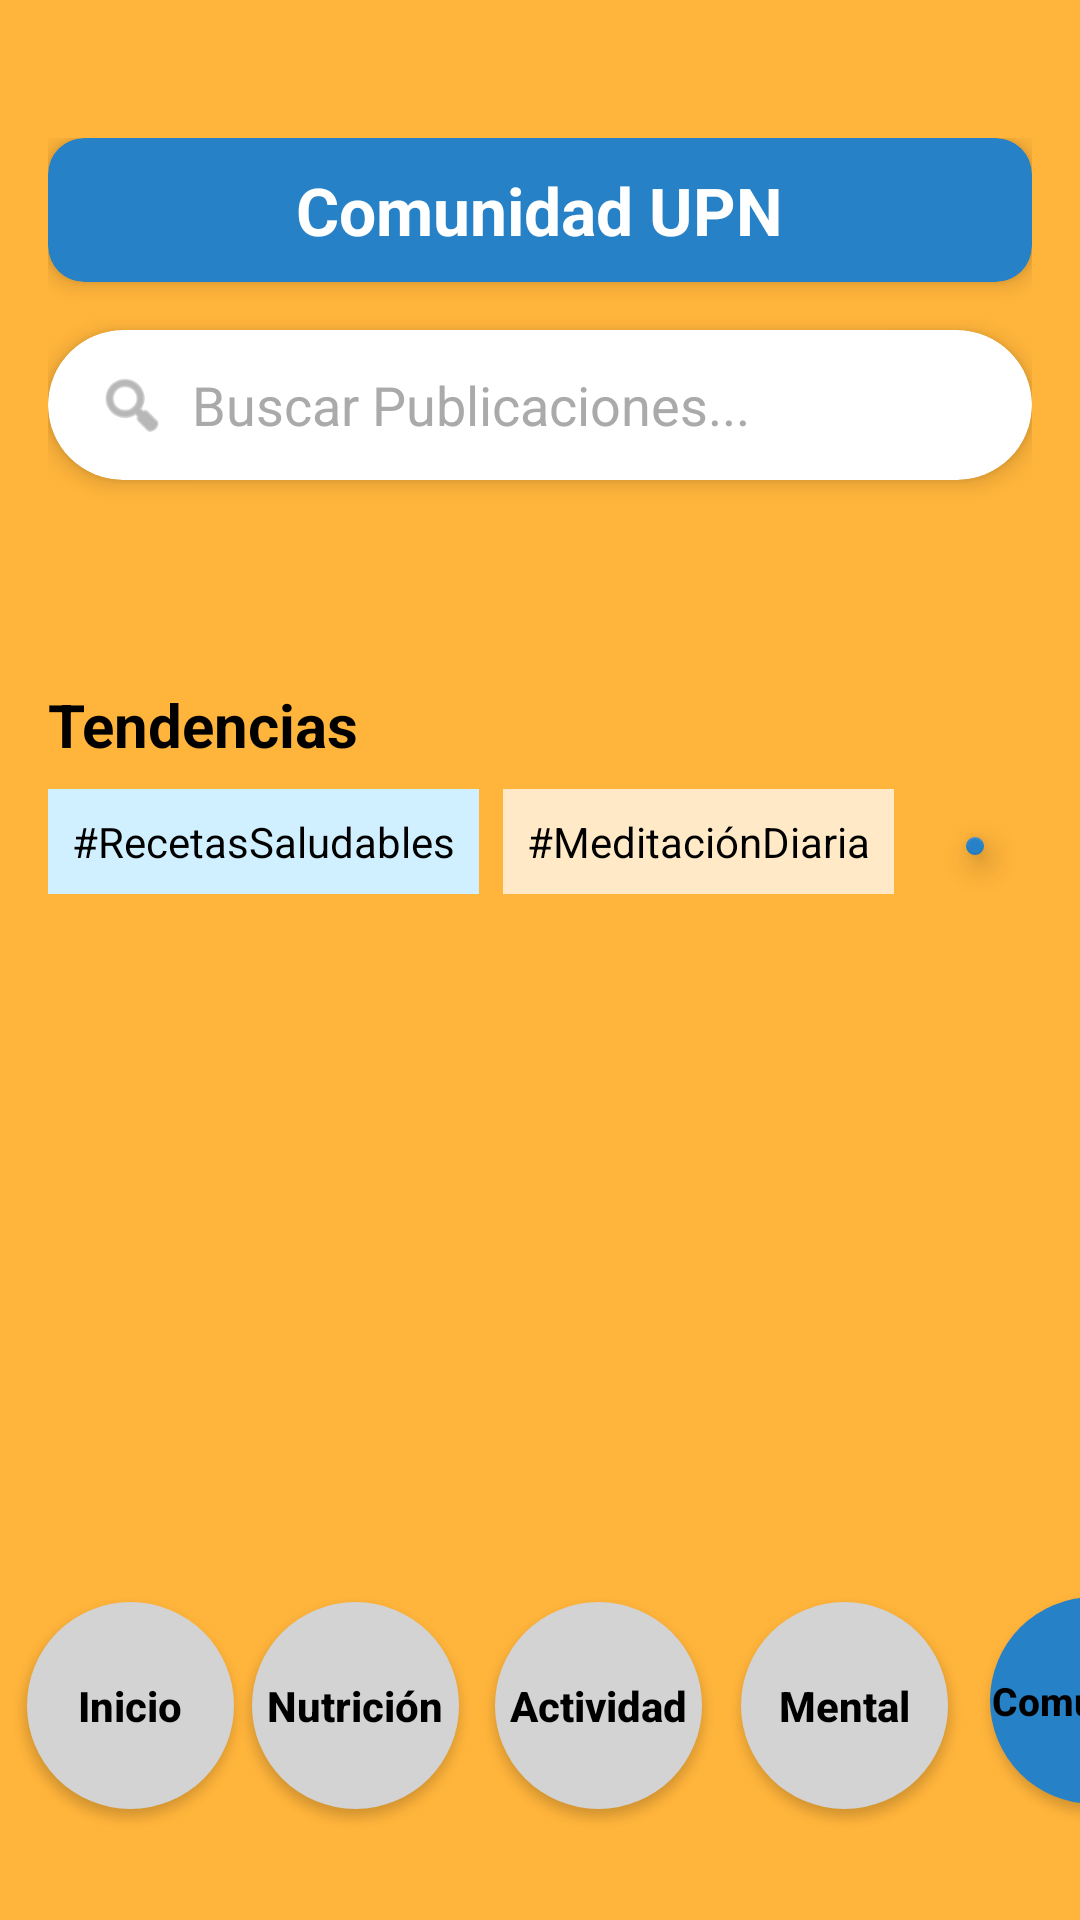

Here is an Android app screen rendered from its layout file. Give the layout XML and the strings, colors and styles it references.
<!-- AndroidManifest.xml: application theme Theme.UPNFit -->
<!-- res/layout/activity_comunidad.xml -->
<?xml version="1.0" encoding="utf-8"?>
<RelativeLayout xmlns:android="http://schemas.android.com/apk/res/android"
    xmlns:app="http://schemas.android.com/apk/res-auto"
    android:layout_width="match_parent"
    android:layout_height="match_parent"
    android:background="@color/amarillo_upn">

    
    <ScrollView
        android:id="@+id/scrollContenido"
        android:layout_width="match_parent"
        android:layout_height="match_parent"
        android:layout_above="@+id/menuInferior">

        <LinearLayout
            android:id="@+id/mainContainer"
            android:layout_width="match_parent"
            android:layout_height="wrap_content"
            android:orientation="vertical"
            android:padding="16dp"
            android:layout_marginTop="30dp">

            
            <androidx.cardview.widget.CardView
                android:id="@+id/topBar"
                android:layout_width="match_parent"
                android:layout_height="wrap_content"
                app:cardCornerRadius="12dp"
                app:cardElevation="4dp"
                app:cardBackgroundColor="#2781C6"
                android:layout_marginBottom="16dp">

                <RelativeLayout
                    android:layout_width="match_parent"
                    android:layout_height="48dp"
                    android:paddingStart="16dp"
                    android:paddingEnd="16dp">

                    <TextView
                        android:id="@+id/tvcomunidad"
                        android:layout_width="wrap_content"
                        android:layout_height="match_parent"
                        android:text="Comunidad UPN"
                        android:textSize="22sp"
                        android:textStyle="bold"
                        android:textColor="#FFFFFF"
                        android:gravity="center"
                        android:layout_centerInParent="true" />

                </RelativeLayout>
            </androidx.cardview.widget.CardView>


            
            <androidx.cardview.widget.CardView
                android:layout_width="match_parent"
                android:layout_height="50dp"
                android:layout_marginBottom="16dp"
                app:cardCornerRadius="30dp"
                app:cardElevation="4dp">

                <LinearLayout
                    android:id="@+id/barra"
                    android:layout_width="match_parent"
                    android:layout_height="match_parent"
                    android:orientation="horizontal"
                    android:gravity="center_vertical"
                    android:paddingHorizontal="16dp">

                    <ImageView
                        android:layout_width="24dp"
                        android:layout_height="24dp"
                        android:src="@android:drawable/ic_menu_search"
                        app:tint="#888888" />

                    <EditText
                        android:layout_width="0dp"
                        android:layout_height="48dp"
                        android:layout_weight="1"
                        android:hint="Buscar Publicaciones..."
                        android:background="@android:color/transparent"
                        android:paddingStart="8dp"
                        android:textColor="#000000"
                        android:textColorHint="#AAAAAA"
                        android:inputType="text"/>

                </LinearLayout>
            </androidx.cardview.widget.CardView>


            
            <LinearLayout
                android:id="@+id/publicacionesContainer"
                android:layout_width="match_parent"
                android:layout_height="wrap_content"
                android:orientation="vertical"
                android:layout_marginBottom="20dp"
                android:layout_marginTop="20dp">

            </LinearLayout>


            
            <TextView
                android:layout_width="wrap_content"
                android:layout_height="wrap_content"
                android:text="Tendencias"
                android:textSize="20sp"
                android:textStyle="bold"
                android:textColor="@color/black"
                android:layout_marginTop="12dp"
                android:layout_marginBottom="8dp" />

            <LinearLayout
                android:layout_width="match_parent"
                android:layout_height="wrap_content"
                android:orientation="horizontal"
                android:gravity="start"
                android:layout_marginBottom="40dp">

                <TextView
                    android:layout_width="wrap_content"
                    android:layout_height="wrap_content"
                    android:text="#RecetasSaludables"
                    android:background="#D0F0FF"
                    android:padding="8dp"
                    android:textColor="#000000"
                    android:layout_marginEnd="8dp" />

                <TextView
                    android:layout_width="wrap_content"
                    android:layout_height="wrap_content"
                    android:text="#MeditaciónDiaria"
                    android:background="#FFE9C6"
                    android:padding="8dp"
                    android:textColor="#000000"
                    android:layout_marginEnd="8dp" />

                <com.google.android.material.floatingactionbutton.FloatingActionButton
                    android:id="@+id/btnAgregarPublicacion"
                    android:layout_width="wrap_content"
                    android:layout_height="wrap_content"
                    android:layout_margin="16dp"
                    android:src="@drawable/comentario"
                    android:contentDescription="Agregar publicación"
                    app:backgroundTint="@color/blue"
                    app:tint="@android:color/white"/>
            </LinearLayout>

        </LinearLayout>
    </ScrollView>


    
    <LinearLayout
        android:id="@+id/menuInferior"
        android:layout_width="match_parent"
        android:layout_height="113dp"
        android:layout_alignParentBottom="true"
        android:orientation="horizontal"
        android:padding="0dp"
        android:background="@color/amarillo_upn">

        <androidx.appcompat.widget.AppCompatButton
            android:id="@+id/inicioButton"
            android:layout_width="69dp"
            android:layout_height="69dp"
            android:layout_marginLeft="9dp"

            android:layout_marginTop="7dp"
            android:background="@drawable/botoninactivo"
            android:text="Inicio"
            android:textColor="@android:color/black"
            android:textSize="14dp"
            android:textStyle="bold"
            android:textAllCaps="false"/>

        <androidx.appcompat.widget.AppCompatButton
            android:id="@+id/nutricionButton"
            android:layout_width="69dp"
            android:layout_height="69dp"
            android:layout_marginHorizontal="6dp"
            android:layout_marginTop="7dp"
            android:background="@drawable/botoninactivo"
            android:text="Nutrición"
            android:textColor="@android:color/black"
            android:textSize="14dp"
            android:textStyle="bold"
            android:textAllCaps="false"/>

        <androidx.appcompat.widget.AppCompatButton
            android:id="@+id/ejercicioButton"
            android:layout_width="69dp"
            android:layout_height="69dp"
            android:layout_marginHorizontal="6dp"
            android:layout_marginTop="7dp"
            android:background="@drawable/botoninactivo"
            android:text="Actividad"
            android:textColor="@android:color/black"
            android:textSize="14dp"
            android:textStyle="bold"
            android:textAllCaps="false"/>

        <androidx.appcompat.widget.AppCompatButton
            android:id="@+id/mentalButton"
            android:layout_width="69dp"
            android:layout_height="69dp"
            android:layout_marginHorizontal="7dp"
            android:layout_marginTop="7dp"
            android:background="@drawable/botoninactivo"
            android:text="Mental"
            android:textColor="@android:color/black"
            android:textSize="14dp"
            android:textStyle="bold"
            android:textAllCaps="false"/>

        <androidx.appcompat.widget.AppCompatButton
            android:id="@+id/comunidadButton"
            android:layout_width="69dp"
            android:layout_height="69dp"
            android:layout_marginHorizontal="7dp"
            android:layout_marginTop="5dp"
            android:background="@drawable/circulo_azul"
            android:text="Comunidad"
            android:textAllCaps="false"
            android:textColor="@android:color/black"
            android:textSize="13dp"
            android:textStyle="bold" />

    </LinearLayout>

</RelativeLayout>
<!-- resources referenced by this layout -->
<resources>
  <color name="amarillo_upn">#ffb43b</color>
  <color name="black">#FF000000</color>
  <color name="blue">#FF2781C6</color>
  <!-- drawable botoninactivo (drawable) -->
  <?xml version="1.0" encoding="utf-8"?>
  <shape xmlns:android="http://schemas.android.com/apk/res/android"
      android:shape="oval">
      <solid android:color="@color/Gris" /> </shape>
  <!-- drawable circulo_azul (drawable) -->
  <?xml version="1.0" encoding="utf-8"?>
  <shape xmlns:android="http://schemas.android.com/apk/res/android"
      android:shape="oval">
      <solid android:color="#2781C6"/>
  </shape>
  <style name="Theme.UPNFit" parent="Theme.MaterialComponents.DayNight.NoActionBar">
          
          <item name="colorPrimary">@color/purple_500</item>
          <item name="colorPrimaryVariant">@color/purple_700</item>
          <item name="colorOnPrimary">@color/white</item>
          
          <item name="colorSecondary">@color/teal_200</item>
          <item name="colorSecondaryVariant">@color/teal_700</item>
          <item name="colorOnSecondary">@color/black</item>
          
          <item name="android:statusBarColor">?attr/colorPrimaryVariant</item>
          
      </style>
  <color name="Gris">#D3D3D3</color>
  <color name="purple_500">#FF6200EE</color>
  <color name="purple_700">#FF3700B3</color>
  <color name="white">#FFFFFF</color>
  <color name="teal_200">#FF03DAC5</color>
  <color name="teal_700">#FF018786</color>
</resources>
